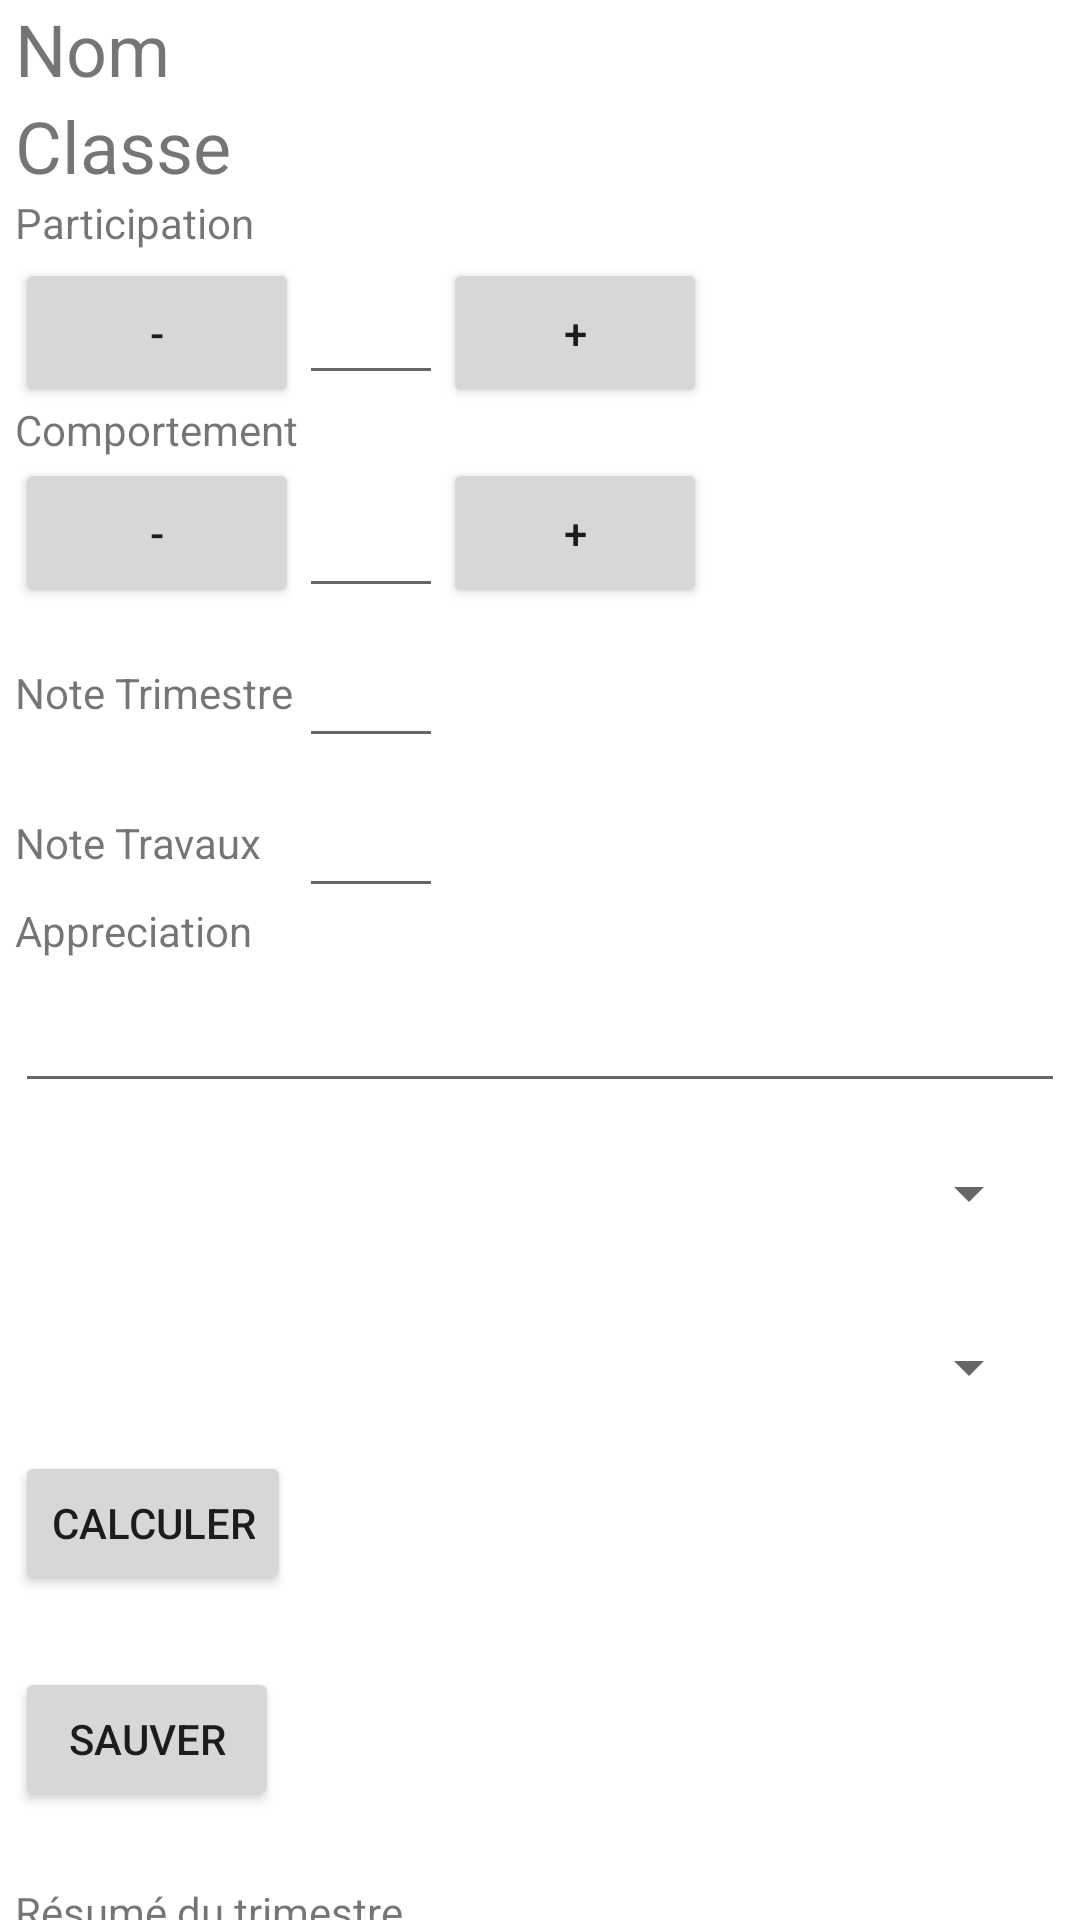

Layout XML and referenced resources for this Android screen:
<!-- AndroidManifest.xml: application theme Theme.Notation -->
<!-- res/layout/activity_notation.xml -->
<?xml version="1.0" encoding="utf-8"?>
<androidx.constraintlayout.widget.ConstraintLayout xmlns:android="http://schemas.android.com/apk/res/android"
    xmlns:app="http://schemas.android.com/apk/res-auto"
    xmlns:tools="http://schemas.android.com/tools"
    android:layout_width="match_parent"
    android:layout_height="match_parent"
    tools:actionBarNavMode="standard"
    tools:context=".NotationActivity">

    <LinearLayout
        android:layout_width="match_parent"
        android:layout_height="match_parent"
        android:orientation="vertical"
        android:paddingStart="5dp"
        android:paddingEnd="5dp"
        app:layout_constraintBottom_toBottomOf="parent"
        app:layout_constraintEnd_toEndOf="parent"
        app:layout_constraintHorizontal_bias="0.5"
        app:layout_constraintStart_toStartOf="parent"
        app:layout_constraintTop_toTopOf="parent">

        <TextView
            android:id="@+id/nom_view"
            android:layout_width="379dp"
            android:layout_height="wrap_content"
            android:layout_marginEnd="335dp"
            android:text="@string/notation_nom"
            android:textSize="24sp" />

        <TextView
            android:id="@+id/classe_view"
            android:layout_width="168dp"
            android:layout_height="wrap_content"
            android:layout_marginEnd="314dp"
            android:text="@string/notation_classe"
            android:textSize="24sp" />

        <TableLayout
            android:id="@+id/tableLayout"
            android:layout_width="match_parent"
            android:layout_height="236dp"
            android:layout_marginEnd="5dp">

            <TableRow
                android:layout_width="match_parent"
                android:layout_height="match_parent">

                <TextView
                    android:id="@+id/Participation_Tview"
                    android:layout_width="wrap_content"
                    android:layout_height="wrap_content"
                    android:text="Participation" />

            </TableRow>

            <TableRow
                android:layout_width="wrap_content"
                android:layout_height="wrap_content">

                <Button
                    android:id="@+id/minus_partici"
                    android:layout_width="wrap_content"
                    android:layout_height="50dp"
                    android:text="-" />

                <EditText
                    android:id="@+id/partici_number"
                    android:layout_width="match_parent"
                    android:layout_height="wrap_content"
                    android:inputType="number"
                    android:minHeight="48dp"
                    app:layout_constraintBottom_toBottomOf="parent"
                    app:layout_constraintTop_toTopOf="parent"
                    tools:ignore="SpeakableTextPresentCheck" />

                <Button
                    android:id="@+id/plus_partici"
                    android:layout_width="wrap_content"
                    android:layout_height="50dp"
                    android:text="+" />

            </TableRow>

            <TableRow
                android:layout_width="match_parent"
                android:layout_height="match_parent">

                <TextView
                    android:id="@+id/Comportement_Tview"
                    android:layout_width="wrap_content"
                    android:layout_height="wrap_content"
                    android:text="Comportement" />
            </TableRow>

            <TableRow
                android:layout_width="match_parent"
                android:layout_height="wrap_content">

                <Button
                    android:id="@+id/minus_comport"
                    android:layout_width="68dp"
                    android:layout_height="50dp"
                    android:text="-" />

                <EditText
                    android:id="@+id/comport_number"
                    android:layout_width="48dp"
                    android:layout_height="match_parent"
                    android:inputType="number"
                    tools:ignore="SpeakableTextPresentCheck" />

                <Button
                    android:id="@+id/plus_comport"
                    android:layout_width="68dp"
                    android:layout_height="50dp"
                    android:text="+" />
            </TableRow>

            <TableRow
                android:layout_width="match_parent"
                android:layout_height="match_parent">

                <TextView
                    android:id="@+id/Note_Trimestre"
                    android:layout_width="wrap_content"
                    android:layout_height="wrap_content"
                    android:text="Note Trimestre" />

                <EditText
                    android:id="@+id/noteTri_nbr"
                    android:layout_width="wrap_content"
                    android:layout_height="50dp"
                    android:inputType="number"
                    tools:ignore="SpeakableTextPresentCheck" />
            </TableRow>

            <TableRow
                android:layout_width="match_parent"
                android:layout_height="wrap_content">

                <TextView
                    android:id="@+id/Note_Travaux_View"
                    android:layout_width="wrap_content"
                    android:layout_height="wrap_content"
                    android:text="Note Travaux" />

                <EditText
                    android:id="@+id/noteTra_nbr"
                    android:layout_width="wrap_content"
                    android:layout_height="50dp"
                    android:inputType="number"
                    tools:ignore="SpeakableTextPresentCheck" />

            </TableRow>

        </TableLayout>

        <TextView
            android:id="@+id/Appreciation_label"
            android:layout_width="match_parent"
            android:layout_height="wrap_content"
            android:text="Appreciation" />

        <EditText
            android:id="@+id/Appreciation_Text"
            android:layout_width="match_parent"
            android:layout_height="wrap_content"
            android:gravity="start|top"
            android:inputType="textMultiLine"
            android:minHeight="48dp"
            tools:ignore="SpeakableTextPresentCheck" />

        <Spinner
            android:id="@+id/choix_devoir"
            android:layout_width="match_parent"
            android:layout_height="60dp"
            android:layout_marginStart="8dp"
            android:layout_marginEnd="8dp"
            tools:ignore="SpeakableTextPresentCheck" />

        <Spinner
            android:id="@+id/choix_trimestre"
            android:layout_width="match_parent"
            android:layout_height="56dp"
            android:layout_marginStart="8dp"
            android:layout_marginEnd="8dp"
            tools:ignore="SpeakableTextPresentCheck" />

        <Button
            android:id="@+id/calculer_Button"
            android:layout_width="wrap_content"
            android:layout_height="wrap_content"
            android:layout_marginEnd="50dp"
            android:layout_marginBottom="24dp"
            android:text="Calculer" />

        <Button
            android:id="@+id/Sauver_Button"
            android:layout_width="wrap_content"
            android:layout_height="wrap_content"
            android:layout_marginEnd="50dp"
            android:layout_marginBottom="24dp"
            android:text="Sauver" />

        <TableLayout
            android:id="@+id/Grid_devoirs"
            android:layout_width="match_parent"
            android:layout_height="match_parent"
            android:backgroundTint="#8193AA"
            >

            <TableRow
                android:layout_width="match_parent"
                android:layout_height="match_parent">

                <TextView
                    android:id="@+id/Titre"
                    android:layout_width="wrap_content"
                    android:layout_height="wrap_content"
                    android:clickable="false"
                    android:text="Résumé du trimestre" />
            </TableRow>
        </TableLayout>

    </LinearLayout>

</androidx.constraintlayout.widget.ConstraintLayout>
<!-- resources referenced by this layout -->
<resources>
  <string name="notation_classe">Classe</string>
  <string name="notation_nom">Nom</string>
  <style name="Theme.Notation" parent="Theme.MaterialComponents.DayNight.DarkActionBar">
          
          <item name="colorPrimary">@color/purple_500</item>
          <item name="colorPrimaryVariant">@color/purple_700</item>
          <item name="colorOnPrimary">@color/white</item>
          
          <item name="colorSecondary">@color/teal_200</item>
          <item name="colorSecondaryVariant">@color/teal_700</item>
          <item name="colorOnSecondary">@color/black</item>
          
          <item name="android:statusBarColor" tools:targetApi="l">?attr/colorPrimaryVariant</item>
          
      </style>
  <color name="purple_500">#6200EE</color>
  <color name="purple_700">#3700B3</color>
  <color name="white">#FFFFFF</color>
  <color name="teal_200">#03DAC5</color>
  <color name="teal_700">#00796B</color>
  <color name="black">#000000</color>
</resources>
